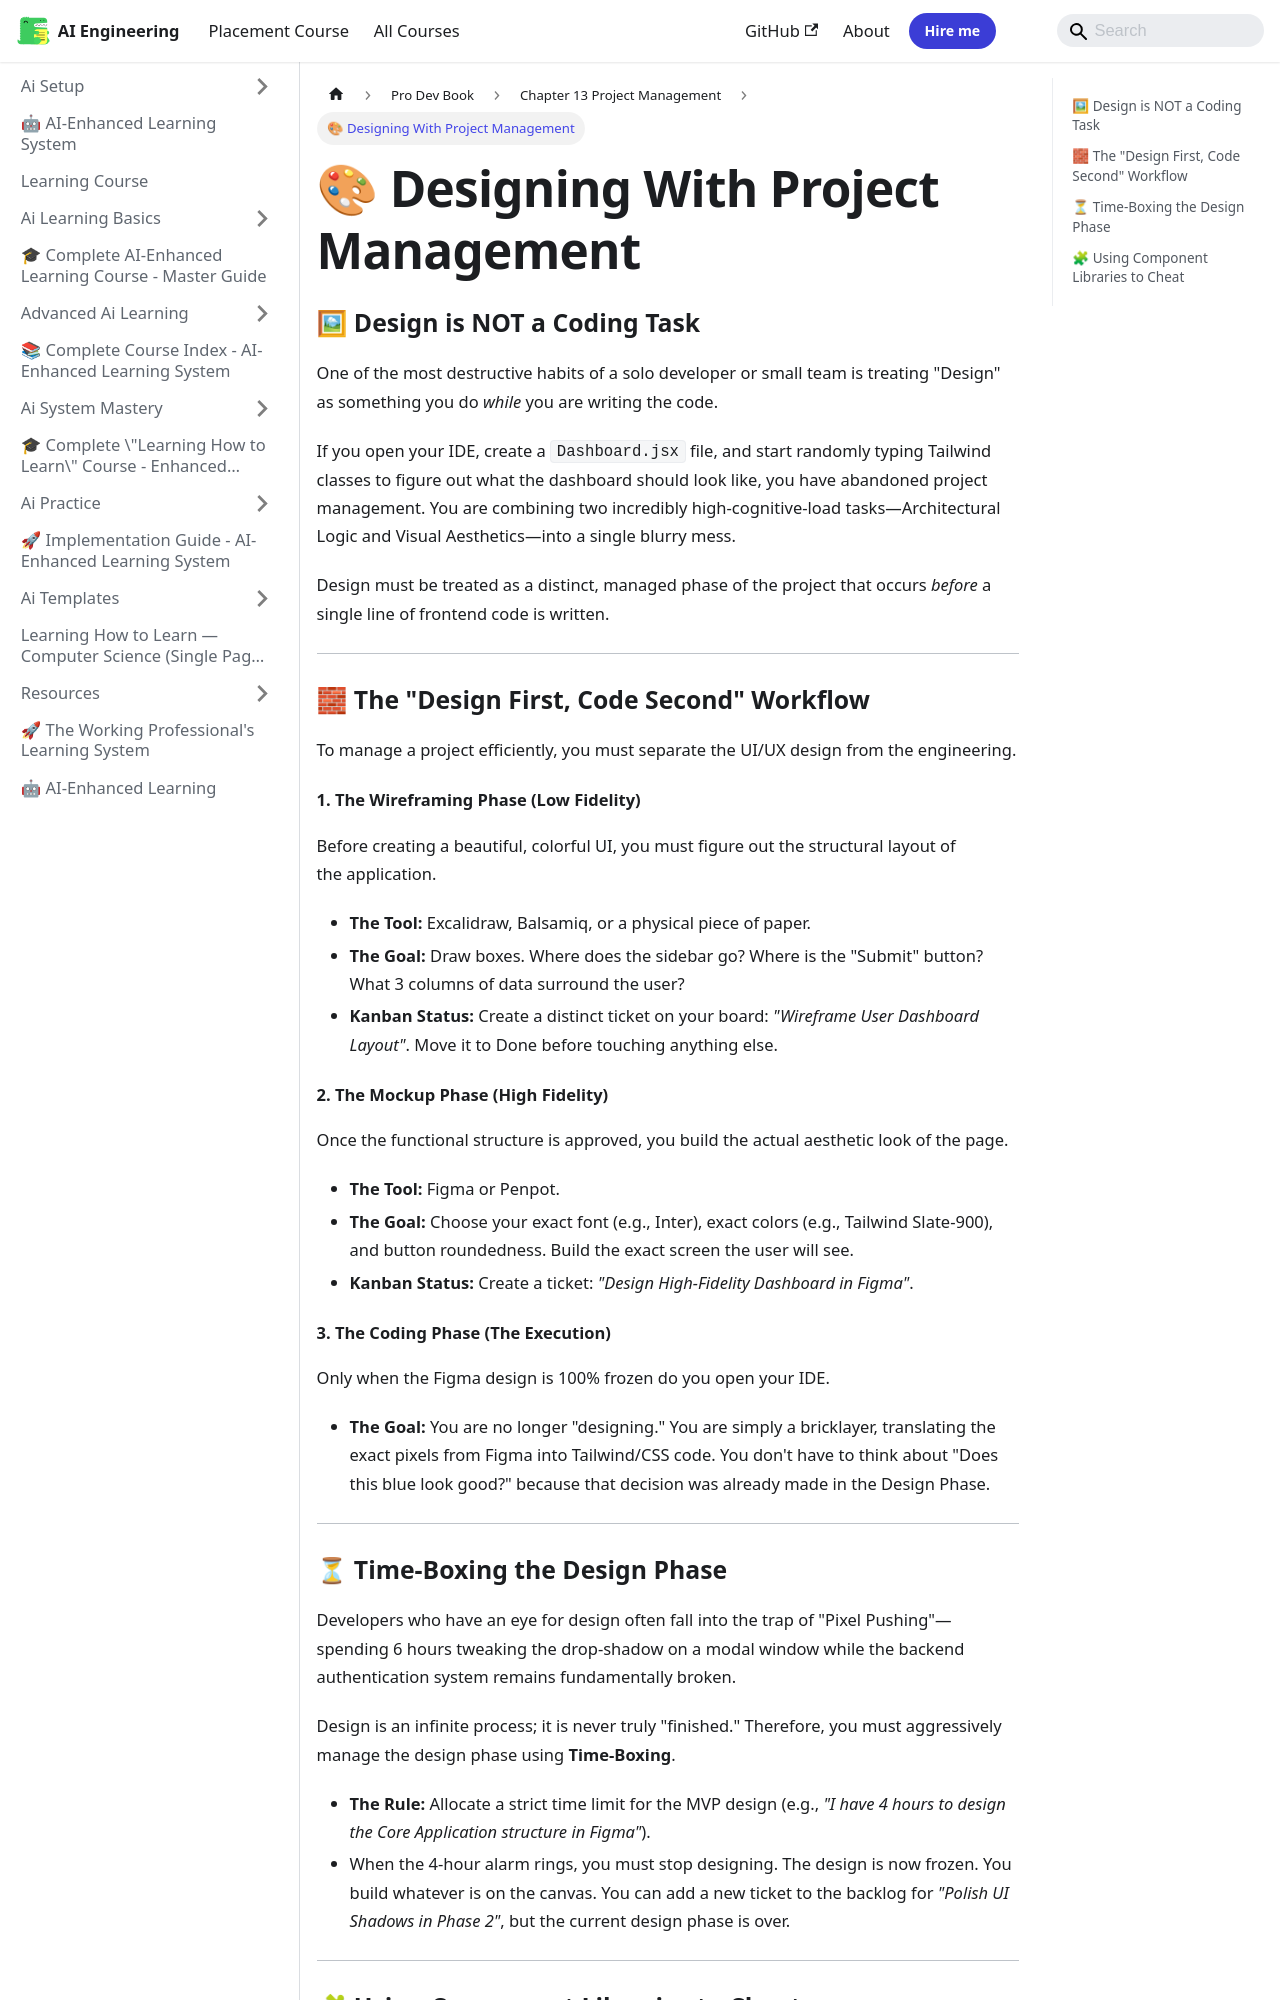

repository: Raushan666java/ai-engineering-journey · page: learning-course/Pro-Dev-book/Chapter_13_Project_Management/06_Designing_With_Project_Management/index.html · generator: mkdocs

---
slug: /learning-course/Pro-Dev-book/Chapter_13_Project_Management/06_Designing_With_Project_Management
title: "🎨 Designing With Project Management"
sidebar_label: "🎨 Designing With Project Management"
sidebar_position: 6
description: "If you open your IDE, create a Dashboard.jsx file, and start randomly typing Tailwind classes to figure out what the dashboard should look like, you have"
---
# 🎨 Designing With Project Management

### 🖼 Design is NOT a Coding Task

One of the most destructive habits of a solo developer or small team is treating "Design" as something you do *while* you are writing the code. 

If you open your IDE, create a `Dashboard.jsx` file, and start randomly typing Tailwind classes to figure out what the dashboard should look like, you have abandoned project management. You are combining two incredibly high-cognitive-load tasks—Architectural Logic and Visual Aesthetics—into a single blurry mess.

Design must be treated as a distinct, managed phase of the project that occurs *before* a single line of frontend code is written.

---

### 🧱 The "Design First, Code Second" Workflow

To manage a project efficiently, you must separate the UI/UX design from the engineering.

#### 1. The Wireframing Phase (Low Fidelity)
Before creating a beautiful, colorful UI, you must figure out the structural layout of the application. 
*   **The Tool:** Excalidraw, Balsamiq, or a physical piece of paper.
*   **The Goal:** Draw boxes. Where does the sidebar go? Where is the "Submit" button? What 3 columns of data surround the user? 
*   **Kanban Status:** Create a distinct ticket on your board: *"Wireframe User Dashboard Layout"*. Move it to Done before touching anything else.

#### 2. The Mockup Phase (High Fidelity)
Once the functional structure is approved, you build the actual aesthetic look of the page.
*   **The Tool:** Figma or Penpot.
*   **The Goal:** Choose your exact font (e.g., Inter), exact colors (e.g., Tailwind Slate-900), and button roundedness. Build the exact screen the user will see.
*   **Kanban Status:** Create a ticket: *"Design High-Fidelity Dashboard in Figma"*. 

#### 3. The Coding Phase (The Execution)
Only when the Figma design is 100% frozen do you open your IDE. 
*   **The Goal:** You are no longer "designing." You are simply a bricklayer, translating the exact pixels from Figma into Tailwind/CSS code. You don't have to think about "Does this blue look good?" because that decision was already made in the Design Phase.

---
